Run: headless pygame with SDL's dummy video driver; simulated clock (each Clock.tick advances the game by its frame time, no real sleeping); random seed 0; keys injected as events and as key.get_pressed() state; mouse plan: one left click at the window centre at the start of phase 2, then a move to the lower-right quarter at the start of phase 3.
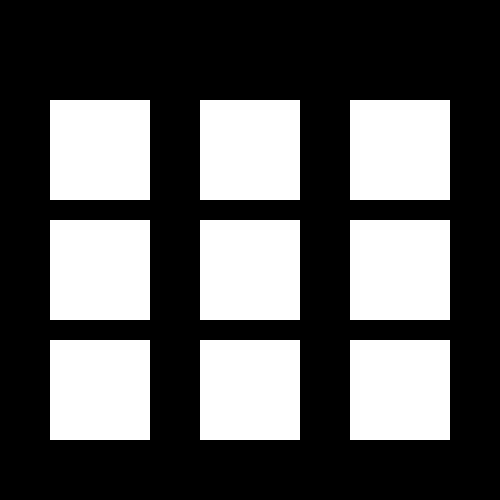
Frame 1 of 4 · flips 1–60 · no input
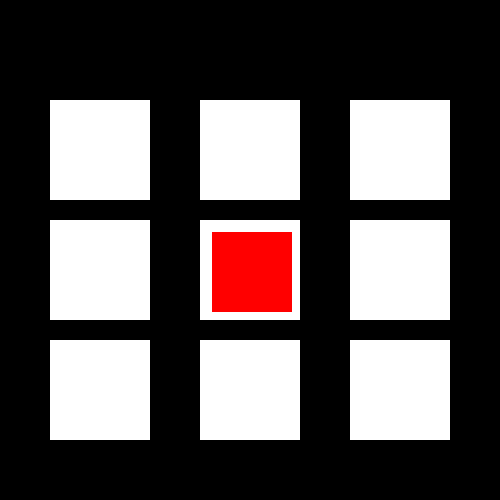
Frame 2 of 4 · flips 61–180 · clicked the window centre · tapped SPACE, RETURN · held RIGHT (→), D
Frame 3 of 4 · flips 181–300 · moved the mouse to the lower-right quarter · held DOWN (↓), S · screen unchanged from frame 2, image omitted
Frame 4 of 4 · flips 301–420 · held LEFT (←), A, UP (↑), W · screen unchanged from frame 3, image omitted

The pygame program that drew these frames:

import pygame, random

main_scren = pygame.display.set_mode((500, 500))
pygame.display.set_caption('tic tac toe')
pygame.init()
run = True
colour = pygame.Color('white')
colour1 = pygame.Color('red')

box1 = pygame.draw.rect(main_scren, colour, (50, 100, 100, 100))

box2 = pygame.draw.rect(main_scren, colour, (50, 220, 100, 100))

box3 = pygame.draw.rect(main_scren, colour, (50, 340, 100, 100))
box4 = pygame.draw.rect(main_scren, colour, (200, 100, 100, 100))

box5 = pygame.draw.rect(main_scren, colour, (350, 100, 100, 100))

box6 = pygame.draw.rect(main_scren, colour, (200, 220, 100, 100))

box7 = pygame.draw.rect(main_scren, colour, (350, 220, 100, 100))

box8 = pygame.draw.rect(main_scren, colour, (200, 340, 100, 100))

box9 = pygame.draw.rect(main_scren, colour, (350, 340, 100, 100))
object_state = 0
done = []
map_t = {1: 0, 2: 0, 3: 0, 4: 0, 5: 0, 6: 0, 7: 0, 8: 0, 9: 0}


def win_screen1():
    global run
    base_font = pygame.font.Font(None, 60)
    text = 'RED WINS'
    surface = base_font.render(text, True, (255, 0, 0))
    main_scren.blit(surface, (210, 45))



def win_screen2():
    global run
    main_scren.fill((0, 0, 0))
    base_font = pygame.font.Font(None, 60)
    text = 'BLUE WINS'
    surface = base_font.render(text, True, (0, 0, 255))
    main_scren.blit(surface, (210, 45))



while run:
    for event in pygame.event.get():
        if event.type == pygame.QUIT:
            run = False
        if event.type == pygame.MOUSEBUTTONUP:
            mouse = pygame.mouse.get_pos()
            # print(mouse)
            if box1.collidepoint(mouse) and 'box1' not in done:
                if object_state == 0:
                    pygame.draw.rect(main_scren, colour1, (60, 112, 80, 80))
                    done.append('box1')
                    map_t[1] = 1
                    object_state = 1
                else:
                    pygame.draw.circle(main_scren, (0, 0, 255), (100, 154), 30)
                    object_state = 0
                    done.append('box1')
                    map_t[1] = 2
            if box2.collidepoint(mouse) and 'box2' not in done:
                if object_state == 0:
                    pygame.draw.rect(main_scren, colour1, (60, 232, 80, 80))
                    object_state = 1
                    done.append('box2')
                    map_t[4] = 1
                else:
                    pygame.draw.circle(main_scren, (0, 0, 255), (100, 268), 30)
                    object_state = 0
                    done.append('box2')
                    map_t[4] = 2
            if box3.collidepoint(mouse) and 'box3' not in done:
                if object_state == 0:
                    pygame.draw.rect(main_scren, colour1, (60, 352, 80, 80))
                    object_state = 1
                    done.append('box3')
                    map_t[7] = 1
                else:
                    pygame.draw.circle(main_scren, (0, 0, 255), (100, 389), 30)
                    object_state = 0
                    done.append('box3')
                    map_t[7] = 2
            if box4.collidepoint(mouse) and 'box4' not in done:
                if object_state == 0:
                    pygame.draw.rect(main_scren, colour1, (212, 112, 80, 80))
                    object_state = 1
                    done.append('box4')
                    map_t[2] = 1
                else:
                    pygame.draw.circle(main_scren, (0, 0, 255), (250, 154), 30)
                    object_state = 0
                    done.append('box4')
                    map_t[2] = 2
            if box5.collidepoint(mouse) and 'box5' not in done:
                if object_state == 0:
                    pygame.draw.rect(main_scren, colour1, (360, 112, 80, 80))
                    object_state = 1
                    done.append('box5')
                    map_t[3] = 1
                else:
                    pygame.draw.circle(main_scren, (0, 0, 255), (400, 154), 30)
                    object_state = 0
                    done.append('box5')
                    map_t[3] = 2
            if box6.collidepoint(mouse) and 'box6' not in done:
                if object_state == 0:
                    pygame.draw.rect(main_scren, colour1, (212, 232, 80, 80))
                    object_state = 1
                    done.append('box6')
                    map_t[5] = 1
                else:
                    pygame.draw.circle(main_scren, (0, 0, 255), (250, 268), 30)
                    object_state = 0
                    done.append('box6')
                    map_t[5] = 2
            if box7.collidepoint(mouse) and 'box7' not in done:
                if object_state == 0:
                    pygame.draw.rect(main_scren, colour1, (360, 232, 80, 80))
                    object_state = 1
                    done.append('box7')
                    map_t[6] = 1
                else:
                    pygame.draw.circle(main_scren, (0, 0, 255), (400, 268), 30)
                    object_state = 0
                    done.append('box7')
                    map_t[6] = 2
            if box8.collidepoint(mouse) and 'box8' not in done:
                if object_state == 0:
                    pygame.draw.rect(main_scren, colour1, (212, 352, 80, 80))
                    object_state = 1
                    done.append('box8')
                    map_t[8] = 1
                else:
                    pygame.draw.circle(main_scren, (0, 0, 255), (250, 389), 30)
                    object_state = 0
                    done.append('box8')
                    map_t[8] = 2
            if box9.collidepoint(mouse) and 'box9' not in done:
                if object_state == 0:
                    pygame.draw.rect(main_scren, colour1, (360, 352, 80, 80))
                    object_state = 1
                    done.append('box9')
                    map_t[9] = 1
                else:
                    pygame.draw.circle(main_scren, (0, 0, 255), (400, 389), 30)
                    object_state = 0
                    done.append('box9')
                    map_t[9] = 2

            if map_t[1] == 1 and map_t[2] == 1 and map_t[3] == 1:
                win_screen1()
            if map_t[1] == 2 and map_t[2] == 2 and map_t[3] == 2:
                win_screen2()
            if map_t[1] == 1 and map_t[4] == 1 and map_t[7] == 1:
                win_screen1()
            if map_t[1] == 2 and map_t[4] == 2 and map_t[7] == 2:
                win_screen2()
            if map_t[1] == 1 and map_t[5] == 1 and map_t[9] == 1:
                win_screen1()
            if map_t[1] == 2 and map_t[5] == 2 and map_t[9] == 2:
                win_screen2()
            if map_t[3] == 1 and map_t[5] == 1 and map_t[7] == 1:
                win_screen1()
            if map_t[3] == 2 and map_t[5] == 2 and map_t[7] == 2:
                win_screen2()
            if map_t[4] == 1 and map_t[5] == 1 and map_t[6] == 1:
                win_screen1()
            if map_t[4] == 2 and map_t[5] == 2 and map_t[6] == 2:
                win_screen2()
            if map_t[7] == 1 and map_t[8] == 1 and map_t[9] == 1:
                win_screen1()
            if map_t[7] == 2 and map_t[6] == 2 and map_t[9] == 2:
                win_screen2()
            if map_t[2] == 1 and map_t[5] == 1 and map_t[8] == 1:
                win_screen1()
            if map_t[2] == 2 and map_t[5] == 2 and map_t[8] == 2:
                win_screen2()
            if map_t[3] == 1 and map_t[6] == 1 and map_t[9] == 1:
                win_screen1()
            if map_t[3] == 2 and map_t[6] == 2 and map_t[9] == 2:
                win_screen2()
    pygame.display.update()
